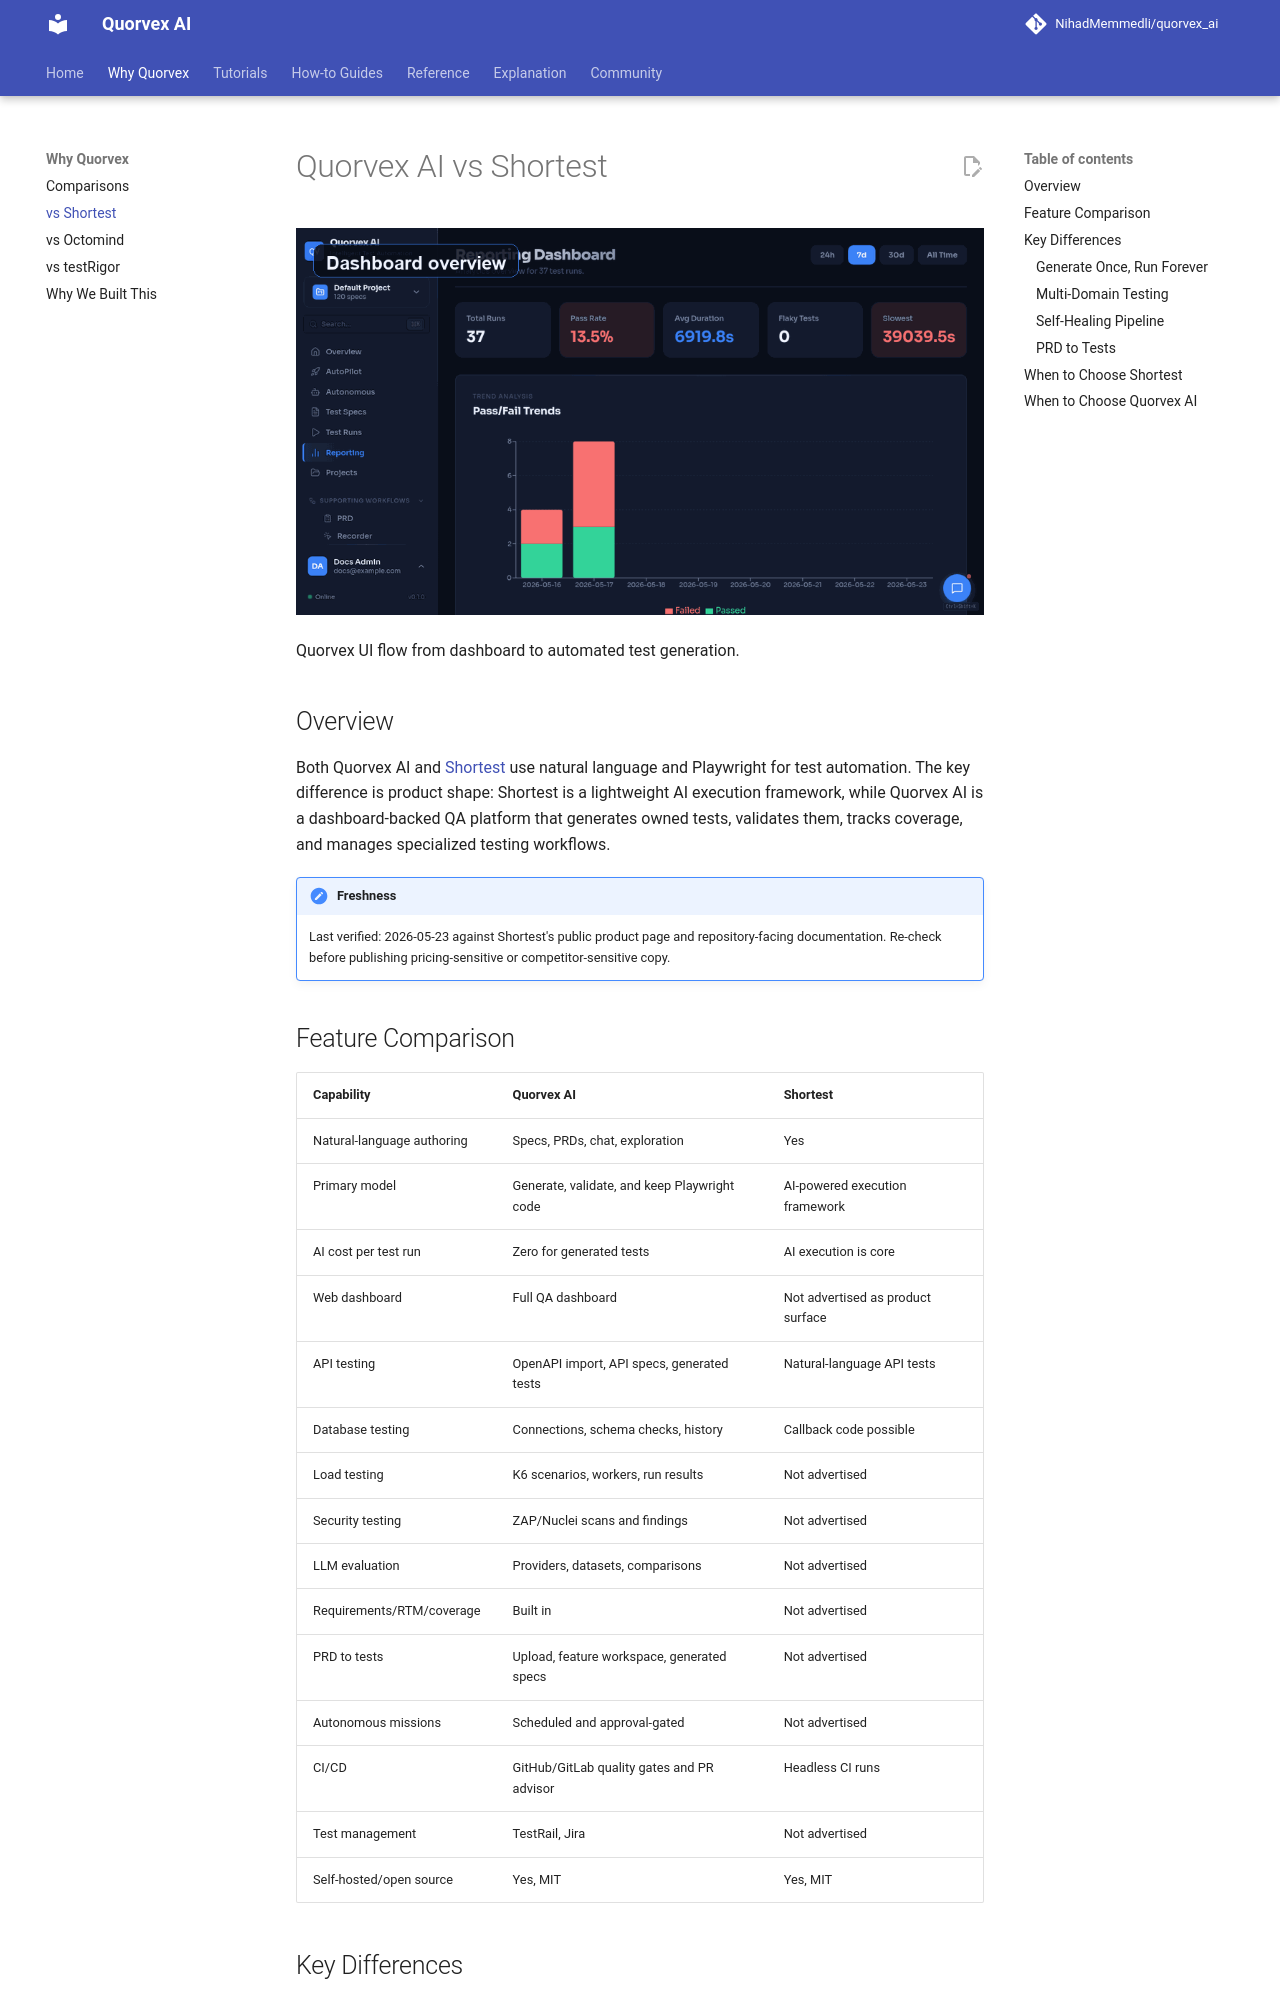

repository: karan01bhatt/5elements · page: comparisons/vs-shortest/index.html · generator: mkdocs

# Quorvex AI vs Shortest

![Quorvex UI flow from dashboard to automated test generation](../assets/ui/product-flow.gif)

<p class="caption">Quorvex UI flow from dashboard to automated test generation.</p>


## Overview

Both Quorvex AI and [Shortest](https://github.com/antiwork/shortest) use natural language and Playwright for test automation. The key difference is product shape: Shortest is a lightweight AI execution framework, while Quorvex AI is a dashboard-backed QA platform that generates owned tests, validates them, tracks coverage, and manages specialized testing workflows.

!!! note "Freshness"
    Last verified: 2026-05-23 against Shortest's public product page and repository-facing documentation. Re-check before publishing pricing-sensitive or competitor-sensitive copy.

## Feature Comparison

| Capability | Quorvex AI | Shortest |
|---------|-----------|----------|
| Natural-language authoring | Specs, PRDs, chat, exploration | Yes |
| Primary model | Generate, validate, and keep Playwright code | AI-powered execution framework |
| AI cost per test run | Zero for generated tests | AI execution is core |
| Web dashboard | Full QA dashboard | Not advertised as product surface |
| API testing | OpenAPI import, API specs, generated tests | Natural-language API tests |
| Database testing | Connections, schema checks, history | Callback code possible |
| Load testing | K6 scenarios, workers, run results | Not advertised |
| Security testing | ZAP/Nuclei scans and findings | Not advertised |
| LLM evaluation | Providers, datasets, comparisons | Not advertised |
| Requirements/RTM/coverage | Built in | Not advertised |
| PRD to tests | Upload, feature workspace, generated specs | Not advertised |
| Autonomous missions | Scheduled and approval-gated | Not advertised |
| CI/CD | GitHub/GitLab quality gates and PR advisor | Headless CI runs |
| Test management | TestRail, Jira | Not advertised |
| Self-hosted/open source | Yes, MIT | Yes, MIT |

## Key Differences

### Generate Once, Run Forever

Shortest documents AI-powered execution with Anthropic credentials. Quorvex AI uses AI to plan, generate, validate, and heal tests, then stores standard generated Playwright files so passing tests can run natively in CI.
